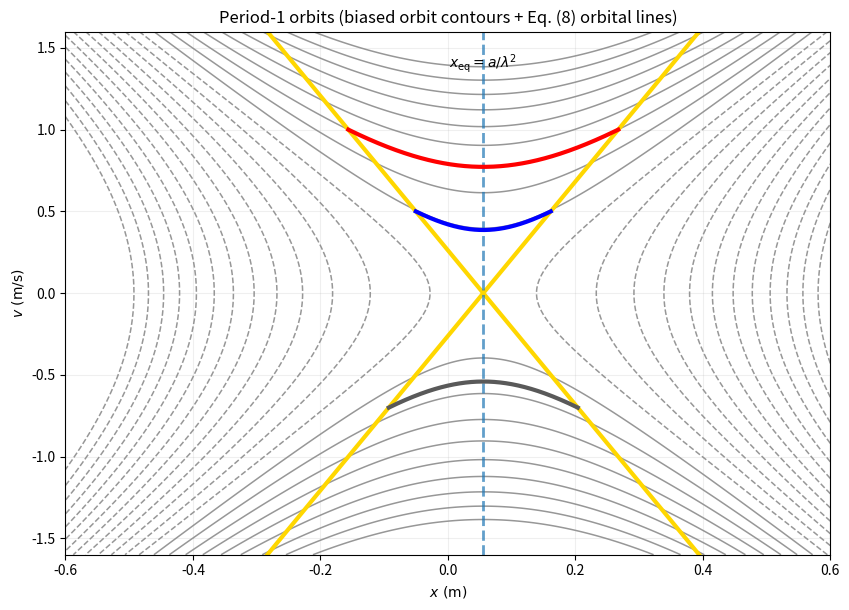

The matplotlib source for this figure:
import numpy as np
import matplotlib.pyplot as plt

# ------------------------------
# Core math
# ------------------------------
def cs(lambda_, T):
    c = np.cosh(lambda_ * T)
    s = np.sinh(lambda_ * T)
    return c, s

def x_eq(lambda_, a):
    return a / (lambda_**2)

def biased_orbit_energy(x, v, lambda_, a):
    # Your derived orbit: E = v^2 - lambda^2 x^2 + 2 a x
    return v**2 - (lambda_**2) * x**2 + 2.0 * a * x

def flow_biased_closed_form(x0, v0, lambda_, a, t_array):
    """
    Closed-form flow of: xdd = lambda^2 x - a
    Use shift y = x - a/lambda^2, then ydd = lambda^2 y.
    """
    xeq = x_eq(lambda_, a)
    y0 = x0 - xeq

    c = np.cosh(lambda_ * t_array)
    s = np.sinh(lambda_ * t_array)

    y = c * y0 + (s / lambda_) * v0
    v = (lambda_ * s) * y0 + c * v0
    x = y + xeq
    return x, v

# ------------------------------
# Plotting
# ------------------------------
def plot_like_fig7_biased(
    lambda_=3.0, a=0.5, T=0.5,
    x_lim=(-0.35, 0.35), v_lim=(-1.6, 1.6),
    n_grid=600, n_levels=22,
    v_pick=(1.0, 0.5, -0.7),                 # like the example caption
    colors=("r", "b", "0.35")                # red, blue, gray
):
    # Grid for contours
    x = np.linspace(x_lim[0], x_lim[1], n_grid)
    v = np.linspace(v_lim[0], v_lim[1], n_grid)
    X, V = np.meshgrid(x, v)
    E = biased_orbit_energy(X, V, lambda_, a)

    fig, ax = plt.subplots(figsize=(8.6, 6.2))

    # ---- All unaccounted lines: GREY contours ----
    # Choose reasonable contour levels from percentiles
    Emin, Emax = np.percentile(E, 4), np.percentile(E, 96)
    levels = np.linspace(Emin, Emax, n_levels)

    ax.contour(
        X, V, E,
        levels=levels,
        colors=["0.55"],      # grey
        linewidths=1.1,
        alpha=0.9
    )

    # ---- Yellow orbital lines (your Eq. 14 form) ----
    c, s = cs(lambda_, T)
    xeq = x_eq(lambda_, a)

    # slope from your expression (Eq. 14): m = lambda*s / (1 - c)
    # We'll draw BOTH +m and -m lines through (xeq, 0) to form the X-shape.
    m = (lambda_ * s) / (1.0 - c)
    # For visual symmetry like the paper, use magnitude and draw ±
    m_abs = abs(m)

    xx = np.linspace(x_lim[0], x_lim[1], 500)
    ax.plot(xx,  m_abs * (xx - xeq), color="gold", linewidth=3.0)
    ax.plot(xx, -m_abs * (xx - xeq), color="gold", linewidth=3.0)

    # ---- Optional: equilibrium line (dashed blue in your screenshot) ----
    ax.axvline(xeq, linestyle="--", linewidth=2.0, color="tab:blue", alpha=0.7)
    ax.text(xeq, v_lim[1]*0.92, r"$x_{\rm eq}=a/\lambda^2$", ha="center", va="top")

    # ---- Three example walking orbits (thick curves) ----
    # We pick initial conditions ON one yellow line so that after time T
    # they land on the opposite yellow line (in shifted coords, this is the P1 construction).
    t = np.linspace(0.0, T, 450)

    for v0, col in zip(v_pick, colors):
        # Choose start on the LEFT side (x < xeq) on the + line: v = m_abs*(x-xeq)
        # => x0 = xeq + v0/m_abs.
        # To guarantee x0 is on the left when v0>0, we can instead place on the negative-y side:
        # Use y0 = v0/m_abs, then x0 = xeq - y0, and enforce v0 = m_abs*y0.
        y0 = v0 / m_abs
        x0 = xeq - y0  # left of xeq if v0>0
        v0_adj = v0    # already consistent with v0 = m_abs*y0

        # Flow for one step duration T
        xt, vt = flow_biased_closed_form(x0, v0_adj, lambda_, a, t)

        # Plot only the curve (connects yellow lines)
        ax.plot(xt, vt, color=col, linewidth=3.0)

        # Dashed transition line (like the paper’s “transition”)
        # Connect end point to the symmetric “reset” point on the opposite side:
        xT, vT = xt[-1], vt[-1]
        x_reset = xeq + (x0 - xeq)  # symmetric about xeq (i.e., reflect y -> -y)
        # Here that is xeq + y0
        x_reset = xeq + y0
        ax.plot([xT, x_reset], [vT, v0_adj], linestyle="--", color=col, linewidth=2.0, alpha=0.9)

    # ---- Formatting to match style ----
    ax.set_xlim(*x_lim)
    ax.set_ylim(*v_lim)
    ax.set_xlabel(r"$x\ \mathrm{(m)}$")
    ax.set_ylabel(r"$v\ \mathrm{(m/s)}$")
    ax.grid(True, alpha=0.2)

    # Keep it clean (like paper figure)
    ax.set_title("Period-1 orbits (biased orbit contours + Eq. (8) orbital lines)")

    plt.tight_layout()
    plt.show()


if __name__ == "__main__":
    # Tune lambda_, a, T to match your paper’s figure scale
    plot_like_fig7_biased(
        lambda_=3.0,
        a=0.5,
        T=0.5,
        x_lim=(-0.6, 0.6),
        v_lim=(-1.6, 1.6),
        v_pick=(1.0, 0.5, -0.7)
    )
